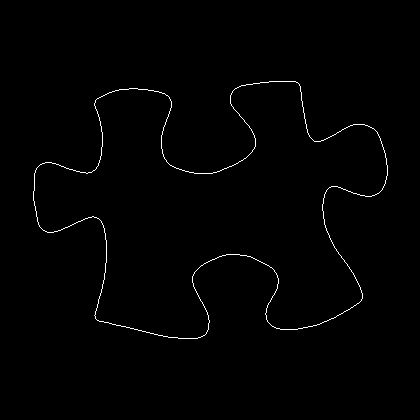

Source data for this figure (header and first rows):
33, 191
33, 192
33, 193
33, 194
33, 195
33, 196
33, 197
33, 198
33, 199
33, 200
34, 201
34, 202
34, 203
34, 204
34, 205
35, 206
35, 207
35, 208
35, 209
35, 210
36, 211
36, 212
36, 213
36, 214
36, 215
36, 216
37, 217
37, 218
37, 219
37, 220
37, 221
38, 222
38, 223
38, 224
39, 225
39, 226
40, 227
41, 228
42, 229
43, 230
44, 230
45, 231
46, 231
47, 232
48, 232
49, 232
50, 232
51, 232
52, 232
53, 232
54, 231
55, 231
56, 231
57, 231
58, 230
59, 230
60, 230
61, 229
62, 229
63, 228
64, 228
... 1,375 more rows
